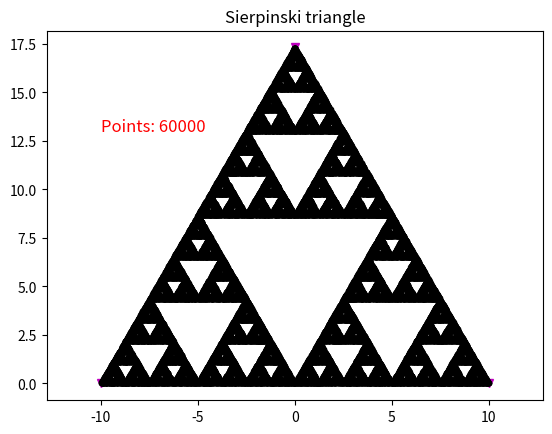

The script that saved this image:
import matplotlib.pyplot as plt
import random
import math
import numpy as np

vertices = [[-10, 0], [10, 0], [0, 20 * math.sin(math.radians(60))]]
x, y , repeat= 0, 0, 60000
points = []

for i in range(repeat):
    vertex = random.choice(vertices)
    x = (x + vertex[0]) / 2
    y = (y + vertex[1]) / 2
    points.append([x, y])
points = np.array(points)
vertices = np.array(vertices)

plt.ion()
plt.title('Sierpinski triangle')
plt.axis('equal')
plt.plot(vertices[:, 0], vertices[:, 1], 'mv')
text = plt.text(-10, 13, '', fontsize=12, color='red')

for i in range(0, repeat, 500):
    plt.plot(points[i: i + 500, 0], points[i: i + 500, 1], '.k')
    text.set_text(f'Points: {i + 500}')
    plt.pause(1e-6)
plt.ioff()
print("繪圖完成！\n")
plt.show()
